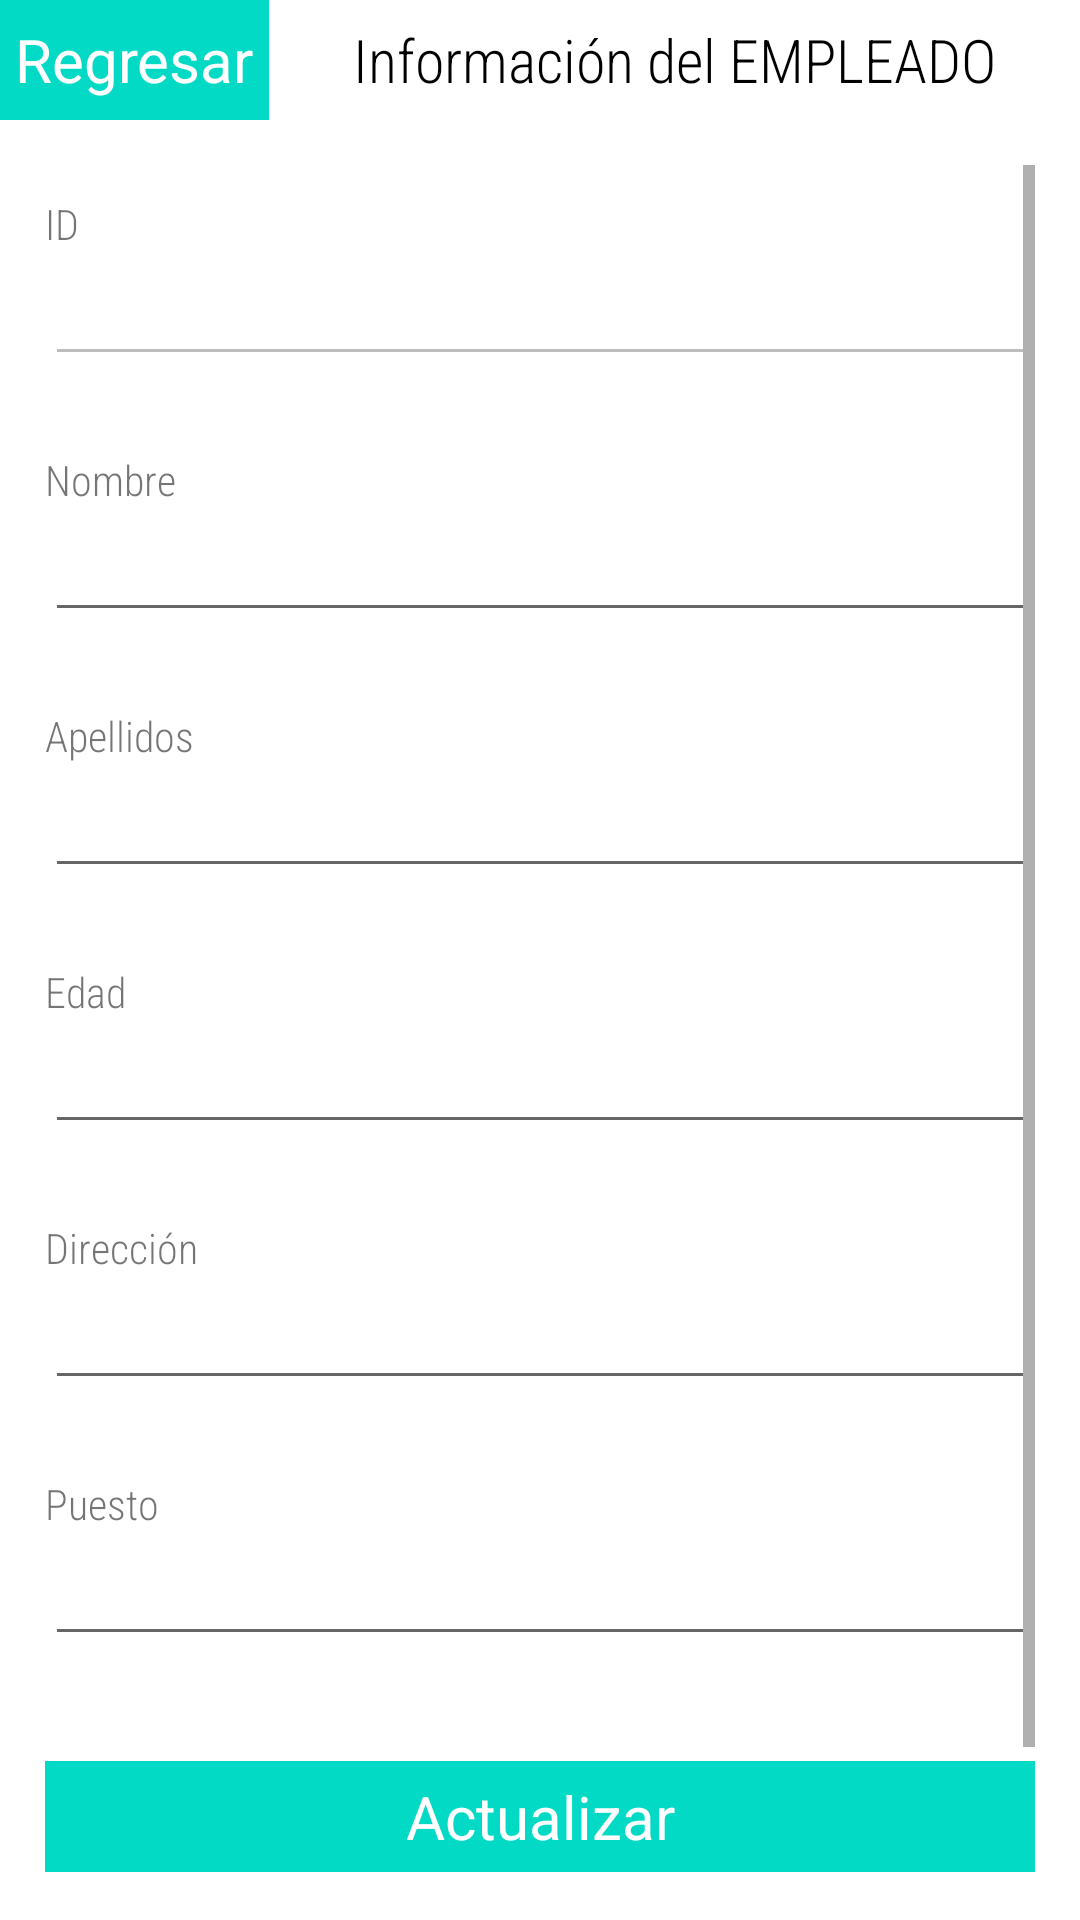

Layout XML and referenced resources for this Android screen:
<!-- AndroidManifest.xml: application theme Theme.Ejercicio31 -->
<!-- res/layout/activity_modificar_empleado.xml -->
<?xml version="1.0" encoding="utf-8"?>
<LinearLayout xmlns:android="http://schemas.android.com/apk/res/android"
    xmlns:app="http://schemas.android.com/apk/res-auto"
    xmlns:tools="http://schemas.android.com/tools"
    android:layout_width="match_parent"
    android:layout_height="match_parent"
    tools:context=".ModificarEmpleado"
    android:orientation="vertical">

    <LinearLayout
        android:layout_width="match_parent"
        android:layout_height="40dp">

        <TextView
            android:id="@+id/btnVolver"
            android:layout_width="wrap_content"
            android:layout_height="match_parent"
            android:text="Regresar"
            android:gravity="center_vertical"
            android:textColor="@color/white"
            android:background="@color/teal_200"
            android:textSize="20sp"
            android:padding="5dp"></TextView>

        <TextView
            android:id="@+id/textView7"
            android:layout_width="match_parent"
            android:layout_height="match_parent"
            android:fontFamily="sans-serif-condensed-light"
            android:gravity="center"
            android:textColor="@color/black"
            android:text="Información del EMPLEADO"
            android:textSize="20sp"/>
    </LinearLayout>
    <ScrollView
        android:layout_width="match_parent"
        android:layout_height="match_parent"
        android:layout_margin="15dp">

        <LinearLayout
            android:layout_width="match_parent"
            android:layout_height="match_parent"
            android:orientation="vertical">

            <LinearLayout
                android:layout_width="match_parent"
                android:layout_height="wrap_content"
                android:layout_gravity="center"
                android:orientation="vertical">

                <TextView
                    android:id="@+id/idtextView"
                    android:layout_width="match_parent"
                    android:layout_height="wrap_content"
                    android:layout_marginTop="10dp"
                    android:fontFamily="sans-serif-condensed-light"
                    android:text="ID" />

                <EditText
                    android:id="@+id/mtxtid"
                    android:layout_width="match_parent"
                    android:layout_height="wrap_content"
                    android:ems="10"
                    android:enabled="false"
                    android:fontFamily="sans-serif-condensed-light"
                    android:inputType="textPersonName" />

                <TextView
                    android:id="@+id/textView"
                    android:layout_width="match_parent"
                    android:layout_height="wrap_content"
                    android:layout_marginTop="25dp"
                    android:fontFamily="sans-serif-condensed-light"
                    android:text="Nombre" />

                <EditText
                    android:id="@+id/mtxtNombre"
                    android:layout_width="match_parent"
                    android:layout_height="wrap_content"
                    android:ems="10"
                    android:fontFamily="sans-serif-condensed-light"
                    android:inputType="textPersonName" />

                <TextView
                    android:id="@+id/textView2"
                    android:layout_width="match_parent"
                    android:layout_height="wrap_content"
                    android:layout_marginTop="25dp"
                    android:fontFamily="sans-serif-condensed-light"
                    android:text="Apellidos" />

                <EditText
                    android:id="@+id/mtxtApellidos"
                    android:layout_width="match_parent"
                    android:layout_height="wrap_content"
                    android:ems="10"
                    android:fontFamily="sans-serif-condensed-light"
                    android:inputType="textPersonName" />

                <TextView
                    android:id="@+id/textView3"
                    android:layout_width="match_parent"
                    android:layout_height="wrap_content"
                    android:layout_marginTop="25dp"
                    android:fontFamily="sans-serif-condensed-light"
                    android:text="Edad" />

                <EditText
                    android:id="@+id/mtxtEdad"
                    android:layout_width="match_parent"
                    android:layout_height="wrap_content"
                    android:ems="10"
                    android:fontFamily="sans-serif-condensed-light"
                    android:inputType="number" />

                <TextView
                    android:id="@+id/textView4"
                    android:layout_width="match_parent"
                    android:layout_height="wrap_content"
                    android:layout_marginTop="25dp"
                    android:fontFamily="sans-serif-condensed-light"
                    android:text="Dirección" />

                <EditText
                    android:id="@+id/mtxtDireccion"
                    android:layout_width="match_parent"
                    android:layout_height="wrap_content"
                    android:ems="10"
                    android:fontFamily="sans-serif-condensed-light"
                    android:inputType="textPersonName" />

                <TextView
                    android:id="@+id/textView5"
                    android:layout_width="match_parent"
                    android:layout_height="wrap_content"
                    android:layout_marginTop="25dp"
                    android:fontFamily="sans-serif-condensed-light"
                    android:text="Puesto" />

                <EditText
                    android:id="@+id/mtxtpuesto"
                    android:layout_width="match_parent"
                    android:layout_height="wrap_content"
                    android:ems="10"
                    android:fontFamily="sans-serif-condensed-light"
                    android:inputType="textPersonName" />

                <LinearLayout
                    android:layout_width="match_parent"
                    android:layout_height="match_parent"
                    android:layout_marginTop="10dp"
                    android:orientation="vertical">

                    <TextView
                        android:id="@+id/mbtnActualizar"

                        android:layout_width="match_parent"
                        android:layout_height="wrap_content"
                        android:layout_marginTop="25dp"
                        android:layout_weight="1"
                        android:background="@color/teal_200"

                        android:gravity="center"
                        android:padding="5dp"
                        android:text="Actualizar"
                        android:textColor="@color/white"
                        android:textSize="20sp" />

                    <TextView
                        android:id="@+id/mbtnEliminar"

                        android:textColor="@color/white"
                        android:background="@color/teal_200"
                        android:textSize="20sp"
                        android:padding="5dp"
                        android:gravity="center"
                        android:layout_marginTop="10dp"

                        android:layout_width="match_parent"
                        android:layout_height="wrap_content"
                        android:layout_weight="1"

                        android:text="Eliminar" />
                </LinearLayout>

        </LinearLayout>



        </LinearLayout>

    </ScrollView>




</LinearLayout>
<!-- resources referenced by this layout -->
<resources>
  <style name="Theme.Ejercicio31" parent="Theme.MaterialComponents.DayNight.NoActionBar">
          
          <item name="colorPrimary">@color/purple_500</item>
          <item name="colorPrimaryVariant">@color/purple_700</item>
          <item name="colorOnPrimary">@color/white</item>
          
          <item name="colorSecondary">@color/teal_200</item>
          <item name="colorSecondaryVariant">@color/teal_700</item>
          <item name="colorOnSecondary">@color/black</item>
          
          <item name="android:statusBarColor" tools:targetApi="l">?attr/colorPrimaryVariant</item>
          
      </style>
  <!-- not gathered from this repository: default colours our renderer supplied (Android Studio template values) -->
  <color name="purple_500">#FF6200EE</color>
  <color name="purple_700">#FF3700B3</color>
  <color name="teal_200">#FF03DAC5</color>
  <color name="teal_700">#FF018786</color>
  <color name="black">#FF000000</color>
  <color name="white">#FFFFFFFF</color>
</resources>
